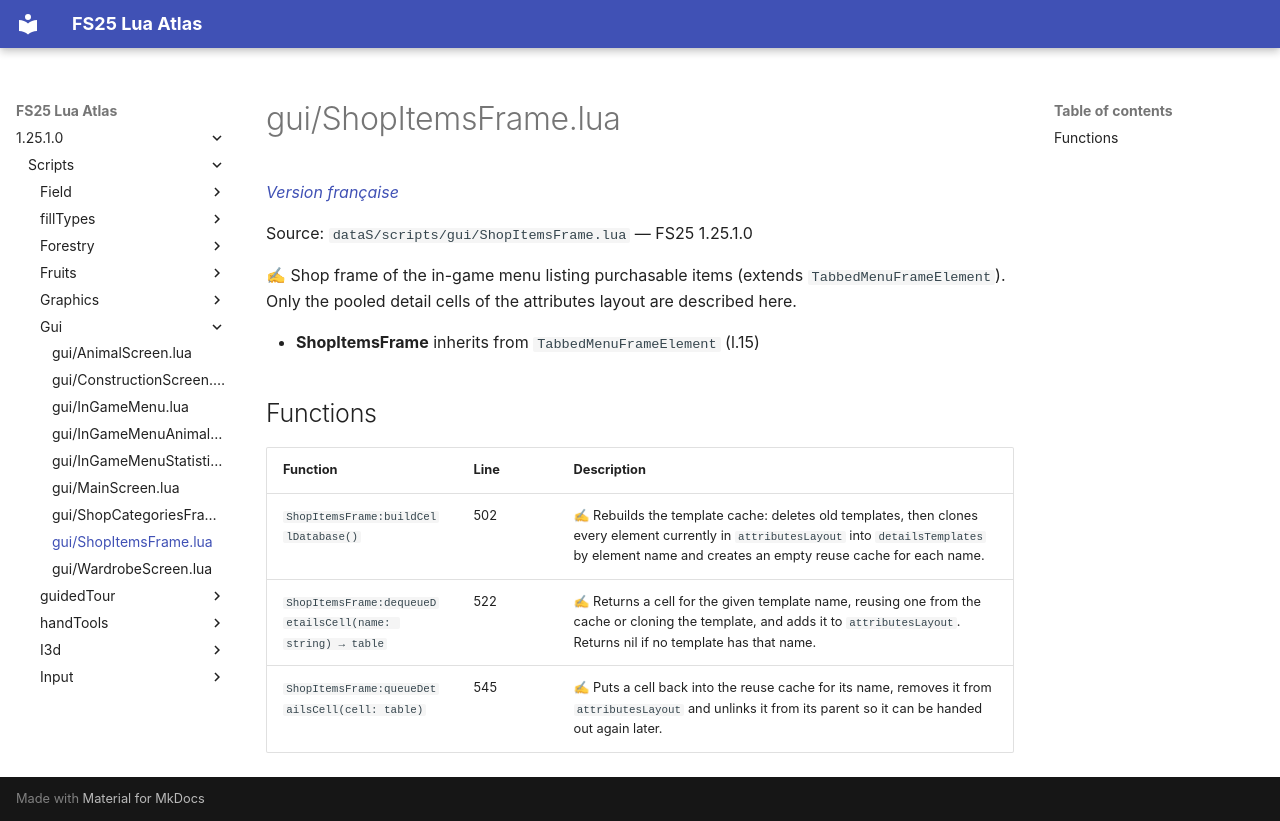

repository: Tim0219800/fs25-lua-atlas · page: 1.25.1.0/scripts/gui/ShopItemsFrame.html · generator: mkdocs

# gui/ShopItemsFrame.lua

*[Version française](../../fr/scripts/gui/ShopItemsFrame.md)*

Source: `dataS/scripts/gui/ShopItemsFrame.lua` — FS25 1.25.1.0

✍ Shop frame of the in-game menu listing purchasable items (extends `TabbedMenuFrameElement`). Only the pooled detail cells of the attributes layout are described here.

- **ShopItemsFrame** inherits from `TabbedMenuFrameElement` (l.15)

## Functions

| Function | Line | Description |
|---|---|---|
| `ShopItemsFrame:buildCellDatabase()` | 502 | ✍ Rebuilds the template cache: deletes old templates, then clones every element currently in `attributesLayout` into `detailsTemplates` by element name and creates an empty reuse cache for each name. |
| `ShopItemsFrame:dequeueDetailsCell(name: string) → table` | 522 | ✍ Returns a cell for the given template name, reusing one from the cache or cloning the template, and adds it to `attributesLayout`. Returns nil if no template has that name. |
| `ShopItemsFrame:queueDetailsCell(cell: table)` | 545 | ✍ Puts a cell back into the reuse cache for its name, removes it from `attributesLayout` and unlinks it from its parent so it can be handed out again later. |
